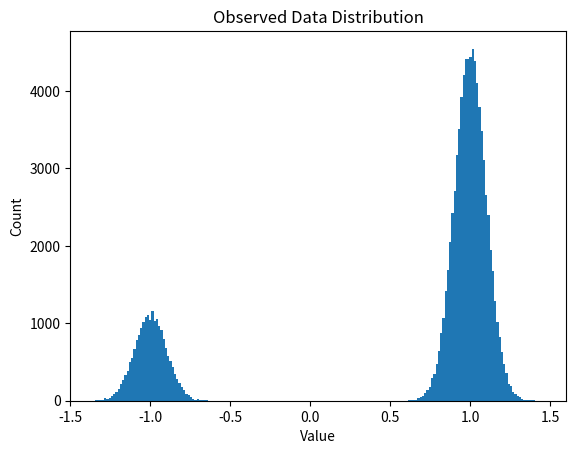

This figure's Python source:
import matplotlib.pyplot as plt
import math
import numpy as np
from scipy.stats import norm


_NORM_SD = 0.1


def create_gm_dataset(n_examples: int, p=0.8, mu0=-1, mu1=1) -> np.array:
    '''Gaussian mixture dataset. Draw from one of two normal distributions
       with choice being dictated by a bernoulli distribution.
    '''
    latents = np.random.binomial(n=1, p=p, size=n_examples)
    choice1 = np.random.normal(loc=mu0, scale=_NORM_SD, size=n_examples)
    choice2 = np.random.normal(loc=mu1, scale=_NORM_SD, size=n_examples)
    return np.choose(latents, (choice1, choice2))


def em(examples, max_iters, tol):
    ''' Expectation maximization implementation.'''
    mu0 = -2.0
    sd0 = 1.0
    mu1 = +2.0
    sd1 = 1.0
    p = 0.5
    for iter in range(max_iters):
        p_x_z_is_0 = norm.pdf(examples, loc=mu0, scale=sd0)
        p_x_z_is_1 = norm.pdf(examples, loc=mu1, scale=sd1)
        p_x = p_x_z_is_0*(1 - p) + p_x_z_is_1*p
        # Setup latent distribution using current estimate.
        p_z_given_x = p_x_z_is_1*p/p_x
        p_new = np.mean(p_z_given_x).item()
        p_not_z_given_x = 1.0 - p_z_given_x
        # Maximize expectation.
        sum_p_given_x = np.sum(p_z_given_x).item()
        sum_not_p_given_x = np.sum(p_not_z_given_x).item()
        mu1_new = np.dot(p_z_given_x, examples).item()/sum_p_given_x
        mu0_new = np.dot(p_not_z_given_x, examples).item()/sum_not_p_given_x
        sd1_new = math.sqrt(
            np.dot(p_z_given_x, (examples - mu1_new)**2).item()/sum_p_given_x)
        sd0_new = math.sqrt(
            np.dot(p_not_z_given_x, (examples - mu0_new) ** 2).item() /
            sum_not_p_given_x)
        max_delta = max(
            abs(p_new - p),
            abs(mu0_new - mu0),
            abs(mu1_new - mu1),
            abs(sd0_new - sd0),
            abs(sd1_new - sd1))
        if max_delta < tol:
            break
        p, mu0, sd0, mu1, sd1 = p_new, mu0_new, sd0_new, mu1_new, sd1_new
        # print(f'{iter}: p={p}, mu0={mu0}, sd0={sd0}, mu1={mu1}, sd1={sd1}')
    return p, mu0, sd0, mu1, sd1


dataset = create_gm_dataset(n_examples=100000)
print(em(dataset, 10, 0.001))
fig, ax = plt.subplots()
ax.hist(dataset, bins=200)
ax.set_title('Observed Data Distribution')
ax.set_xlabel('Value')
ax.set_ylabel('Count')
# plt.show()
# fig.savefig('em_data_distribution.png')
